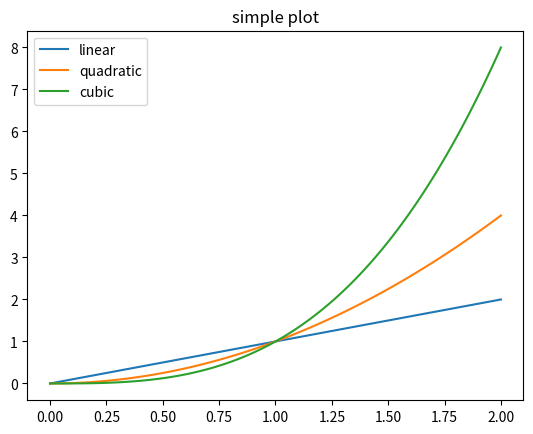

This figure's Python source:
# -*- encoding:utf-8 -*-

import matplotlib.pyplot as plt
import numpy as np


def welcome():
    print('welcome to my word!')


welcome()
x = np.linspace(0, 2, 100)
plt.plot(x, x, label='linear')
plt.plot(x, x ** 2, label='quadratic')
plt.plot(x, x ** 3, label='cubic')
plt.title("simple plot")
plt.legend()
plt.show()
